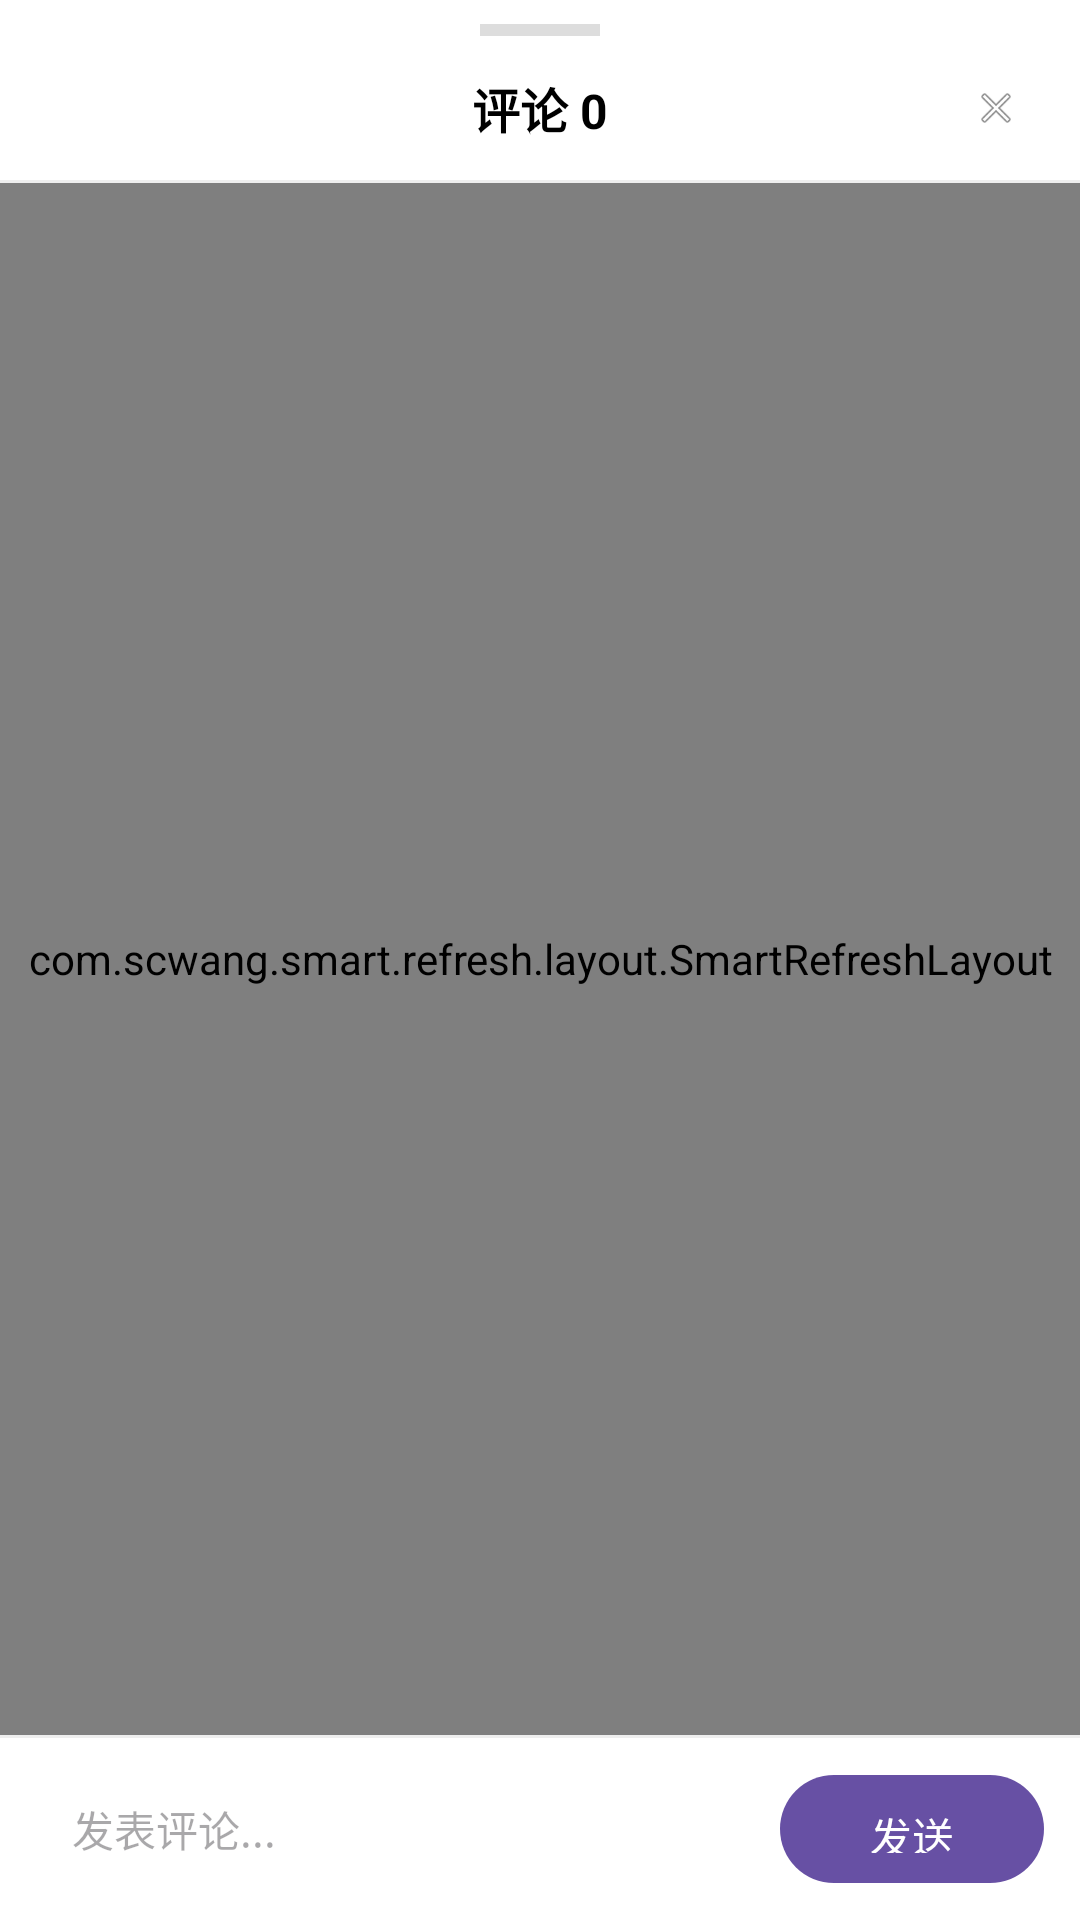

Write the Android layout XML for this screen, with the resource values it uses.
<!-- AndroidManifest.xml: application theme Theme.DuiHua -->
<!-- res/layout/fragment_comment_bottom_sheet.xml -->
<?xml version="1.0" encoding="utf-8"?>
<androidx.constraintlayout.widget.ConstraintLayout
    xmlns:android="http://schemas.android.com/apk/res/android"
    xmlns:app="http://schemas.android.com/apk/res-auto"
    xmlns:tools="http://schemas.android.com/tools"
    android:layout_width="match_parent"
    android:layout_height="match_parent"
    android:background="@android:color/white">

    
    <View
        android:id="@+id/handle_bar"
        android:layout_width="40dp"
        android:layout_height="4dp"
        android:layout_marginTop="8dp"
        android:background="#DDDDDD"
        android:layout_gravity="center_horizontal"
        app:layout_constraintTop_toTopOf="parent"
        app:layout_constraintStart_toStartOf="parent"
        app:layout_constraintEnd_toEndOf="parent" />

    
    <androidx.constraintlayout.widget.ConstraintLayout
        android:id="@+id/layout_header"
        android:layout_width="match_parent"
        android:layout_height="48dp"
        app:layout_constraintTop_toBottomOf="@id/handle_bar">

        <TextView
            android:id="@+id/tv_comment_count"
            android:layout_width="wrap_content"
            android:layout_height="wrap_content"
            android:text="评论 0"
            android:textColor="@android:color/black"
            android:textSize="16sp"
            android:textStyle="bold"
            app:layout_constraintBottom_toBottomOf="parent"
            app:layout_constraintEnd_toEndOf="parent"
            app:layout_constraintStart_toStartOf="parent"
            app:layout_constraintTop_toTopOf="parent" />

        <ImageView
            android:id="@+id/iv_close"
            android:layout_width="24dp"
            android:layout_height="24dp"
            android:layout_marginEnd="16dp"
            android:padding="4dp"
            android:src="@android:drawable/ic_menu_close_clear_cancel"
            app:layout_constraintBottom_toBottomOf="parent"
            app:layout_constraintEnd_toEndOf="parent"
            app:layout_constraintTop_toTopOf="parent" />

    </androidx.constraintlayout.widget.ConstraintLayout>

    <View
        android:id="@+id/divider_top"
        android:layout_width="match_parent"
        android:layout_height="1dp"
        android:background="#EEEEEE"
        app:layout_constraintTop_toBottomOf="@id/layout_header" />

    
    <com.scwang.smart.refresh.layout.SmartRefreshLayout
        android:id="@+id/refresh_layout"
        android:layout_width="match_parent"
        android:layout_height="0dp"
        app:layout_constraintBottom_toTopOf="@id/divider_bottom"
        app:layout_constraintTop_toBottomOf="@id/divider_top">

        <androidx.recyclerview.widget.RecyclerView
            android:id="@+id/rv_comments"
            android:layout_width="match_parent"
            android:layout_height="match_parent"
            android:paddingHorizontal="16dp"
            android:clipToPadding="false"
            tools:listitem="@layout/item_comment" />

    </com.scwang.smart.refresh.layout.SmartRefreshLayout>

    
    <LinearLayout
        android:id="@+id/layout_empty"
        android:layout_width="match_parent"
        android:layout_height="0dp"
        android:gravity="center"
        android:orientation="vertical"
        android:visibility="gone"
        app:layout_constraintBottom_toTopOf="@id/divider_bottom"
        app:layout_constraintTop_toBottomOf="@id/divider_top">

        <ImageView
            android:layout_width="80dp"
            android:layout_height="80dp"
            android:src="@mipmap/bg_empty" />

        <TextView
            android:layout_width="wrap_content"
            android:layout_height="wrap_content"
            android:layout_marginTop="16dp"
            android:text="暂无评论，快来抢沙发吧！"
            android:textColor="#666666"
            android:textSize="14sp" />

    </LinearLayout>

    <View
        android:id="@+id/divider_bottom"
        android:layout_width="match_parent"
        android:layout_height="1dp"
        android:background="#EEEEEE"
        app:layout_constraintBottom_toTopOf="@id/layout_reply_indicator" />

    
    <LinearLayout
        android:id="@+id/layout_reply_indicator"
        android:layout_width="match_parent"
        android:layout_height="wrap_content"
        android:background="#F5F5F5"
        android:gravity="center_vertical"
        android:orientation="horizontal"
        android:paddingHorizontal="16dp"
        android:paddingVertical="8dp"
        android:visibility="gone"
        app:layout_constraintBottom_toTopOf="@id/layout_input">

        <TextView
            android:id="@+id/tv_reply_to"
            android:layout_width="0dp"
            android:layout_height="wrap_content"
            android:layout_weight="1"
            android:text="回复 @用户名"
            android:textColor="@android:color/black"
            android:textSize="14sp" />

        <ImageView
            android:id="@+id/iv_cancel_reply"
            android:layout_width="24dp"
            android:layout_height="24dp"
            android:padding="4dp"
            android:src="@android:drawable/ic_menu_close_clear_cancel" />

    </LinearLayout>

    
    <LinearLayout
        android:id="@+id/layout_input"
        android:layout_width="match_parent"
        android:layout_height="wrap_content"
        android:background="#FFFFFF"
        android:gravity="center_vertical"
        android:orientation="horizontal"
        android:padding="12dp"
        app:layout_constraintBottom_toBottomOf="parent">

        <EditText
            android:id="@+id/et_comment"
            android:layout_width="0dp"
            android:layout_height="wrap_content"
            android:layout_weight="1"
            android:background="@drawable/bg_comment_input"
            android:hint="发表评论..."
            android:maxLines="4"
            android:minHeight="36dp"
            android:paddingHorizontal="12dp"
            android:paddingVertical="8dp"
            android:textSize="14sp" />

        <Button
            android:id="@+id/btn_submit"
            android:layout_width="wrap_content"
            android:layout_height="36dp"
            android:layout_marginStart="12dp"
            android:background="@drawable/bg_comment_button"
            android:text="发送"
            android:textColor="@android:color/white"
            android:textSize="14sp" />

    </LinearLayout>

</androidx.constraintlayout.widget.ConstraintLayout>
<!-- res/layout/item_comment.xml (included above) -->
<?xml version="1.0" encoding="utf-8"?>
<androidx.constraintlayout.widget.ConstraintLayout
    xmlns:android="http://schemas.android.com/apk/res/android"
    xmlns:app="http://schemas.android.com/apk/res-auto"
    xmlns:tools="http://schemas.android.com/tools"
    android:layout_width="match_parent"
    android:layout_height="wrap_content"
    android:paddingVertical="12dp">

    
    <ImageView
        android:id="@+id/iv_avatar"
        android:layout_width="40dp"
        android:layout_height="40dp"
        android:src="@mipmap/ic_default_avatar"
        app:layout_constraintStart_toStartOf="parent"
        app:layout_constraintTop_toTopOf="parent" />

    
    <TextView
        android:id="@+id/tv_nickname"
        android:layout_width="0dp"
        android:layout_height="wrap_content"
        android:layout_marginStart="12dp"
        android:layout_marginEnd="8dp"
        android:ellipsize="end"
        android:maxLines="1"
        android:textColor="@android:color/black"
        android:textSize="14sp"
        android:textStyle="bold"
        app:layout_constraintEnd_toStartOf="@id/tv_time"
        app:layout_constraintStart_toEndOf="@id/iv_avatar"
        app:layout_constraintTop_toTopOf="@id/iv_avatar"
        tools:text="用户名" />

    
    <TextView
        android:id="@+id/tv_time"
        android:layout_width="wrap_content"
        android:layout_height="wrap_content"
        android:textColor="#999999"
        android:textSize="12sp"
        app:layout_constraintEnd_toEndOf="parent"
        app:layout_constraintTop_toTopOf="@id/tv_nickname"
        tools:text="05-20" />

    
    <TextView
        android:id="@+id/tv_content"
        android:layout_width="0dp"
        android:layout_height="wrap_content"
        android:layout_marginTop="4dp"
        android:layout_marginEnd="8dp"
        android:textColor="#333333"
        android:textSize="14sp"
        app:layout_constraintEnd_toEndOf="parent"
        app:layout_constraintStart_toStartOf="@id/tv_nickname"
        app:layout_constraintTop_toBottomOf="@id/tv_nickname"
        tools:text="这是评论内容，可能有多行，支持显示较长的文本内容。" />

    
    <TextView
        android:id="@+id/tv_reply"
        android:layout_width="wrap_content"
        android:layout_height="wrap_content"
        android:layout_marginTop="8dp"
        android:text="回复"
        android:textColor="#666666"
        android:textSize="12sp"
        app:layout_constraintStart_toStartOf="@id/tv_content"
        app:layout_constraintTop_toBottomOf="@id/tv_content" />

    
    <androidx.recyclerview.widget.RecyclerView
        android:id="@+id/rv_replies"
        android:layout_width="0dp"
        android:layout_height="wrap_content"
        android:layout_marginTop="8dp"
        android:background="#F5F5F5"
        android:paddingHorizontal="12dp"
        android:paddingVertical="8dp"
        android:visibility="gone"
        app:layout_constraintEnd_toEndOf="parent"
        app:layout_constraintStart_toStartOf="@id/tv_content"
        app:layout_constraintTop_toBottomOf="@id/tv_reply"
        tools:listitem="@layout/item_comment_reply"
        tools:visibility="visible" />

</androidx.constraintlayout.widget.ConstraintLayout>
<!-- res/layout/item_comment_reply.xml (included above) -->
<?xml version="1.0" encoding="utf-8"?>
<androidx.constraintlayout.widget.ConstraintLayout
    xmlns:android="http://schemas.android.com/apk/res/android"
    xmlns:app="http://schemas.android.com/apk/res-auto"
    xmlns:tools="http://schemas.android.com/tools"
    android:layout_width="match_parent"
    android:layout_height="wrap_content"
    android:paddingVertical="8dp">

    
    <TextView
        android:id="@+id/tv_reply_content"
        android:layout_width="0dp"
        android:layout_height="wrap_content"
        android:layout_marginEnd="8dp"
        android:textColor="#333333"
        android:textSize="14sp"
        app:layout_constraintEnd_toEndOf="parent"
        app:layout_constraintStart_toStartOf="parent"
        app:layout_constraintTop_toTopOf="parent"
        tools:text="用户名: 这是回复内容，可能会提到别的用户，比如回复 @其他用户" />

    
    <TextView
        android:id="@+id/tv_reply_time"
        android:layout_width="wrap_content"
        android:layout_height="wrap_content"
        android:layout_marginTop="4dp"
        android:textColor="#999999"
        android:textSize="12sp"
        app:layout_constraintStart_toStartOf="@id/tv_reply_content"
        app:layout_constraintTop_toBottomOf="@id/tv_reply_content"
        tools:text="05-20" />

</androidx.constraintlayout.widget.ConstraintLayout>
<!-- resources referenced by this layout -->
<resources>
  <!-- drawable bg_comment_button (drawable) -->
  <?xml version="1.0" encoding="utf-8"?>
  <shape xmlns:android="http://schemas.android.com/apk/res/android"
      android:shape="rectangle">
      <solid android:color="#FF2196F3" />
      <corners android:radius="18dp" />
  </shape>
  <!-- mipmap ic_default_avatar: jpeg bitmap (mipmap-xxhdpi, 32497 bytes) -->
  <style name="Theme.DuiHua" parent="Base.Theme.DuiHua" />
  <style name="Base.Theme.DuiHua" parent="Theme.Material3.DayNight.NoActionBar">
          
  
          <item name="android:colorBackground">@color/white</item>
      </style>
  <color name="white">#FFFFFFFF</color>
</resources>
